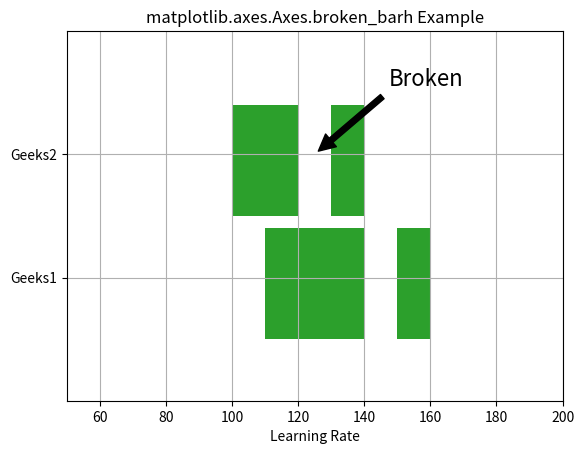

Reproduce this figure in Python.
# Implementation of matplotlib function
import matplotlib.pyplot as plt

fig, ax = plt.subplots()
ax.broken_barh([(110, 30), (150, 10)],
			(10, 9),
			facecolors ='tab:green')

ax.broken_barh([(100, 20),
				(130, 10)],
			(20, 9),
			facecolors =('tab:green'))

ax.set_ylim(5, 35)
ax.set_xlim(50, 200)
ax.set_xlabel('Learning Rate')
ax.set_yticks([15, 25])
ax.set_yticklabels(['Geeks1', 'Geeks2'])
ax.grid(True)

ax.annotate('Broken', (125, 25),
			xytext =(0.8, 0.9),
			textcoords ='axes fraction',
			arrowprops = dict(facecolor ='black',
							shrink = 0.05),
			fontsize = 16,
			horizontalalignment ='right',
			verticalalignment ='top')

ax.set_title('matplotlib.axes.Axes.broken_barh Example')

plt.show()
